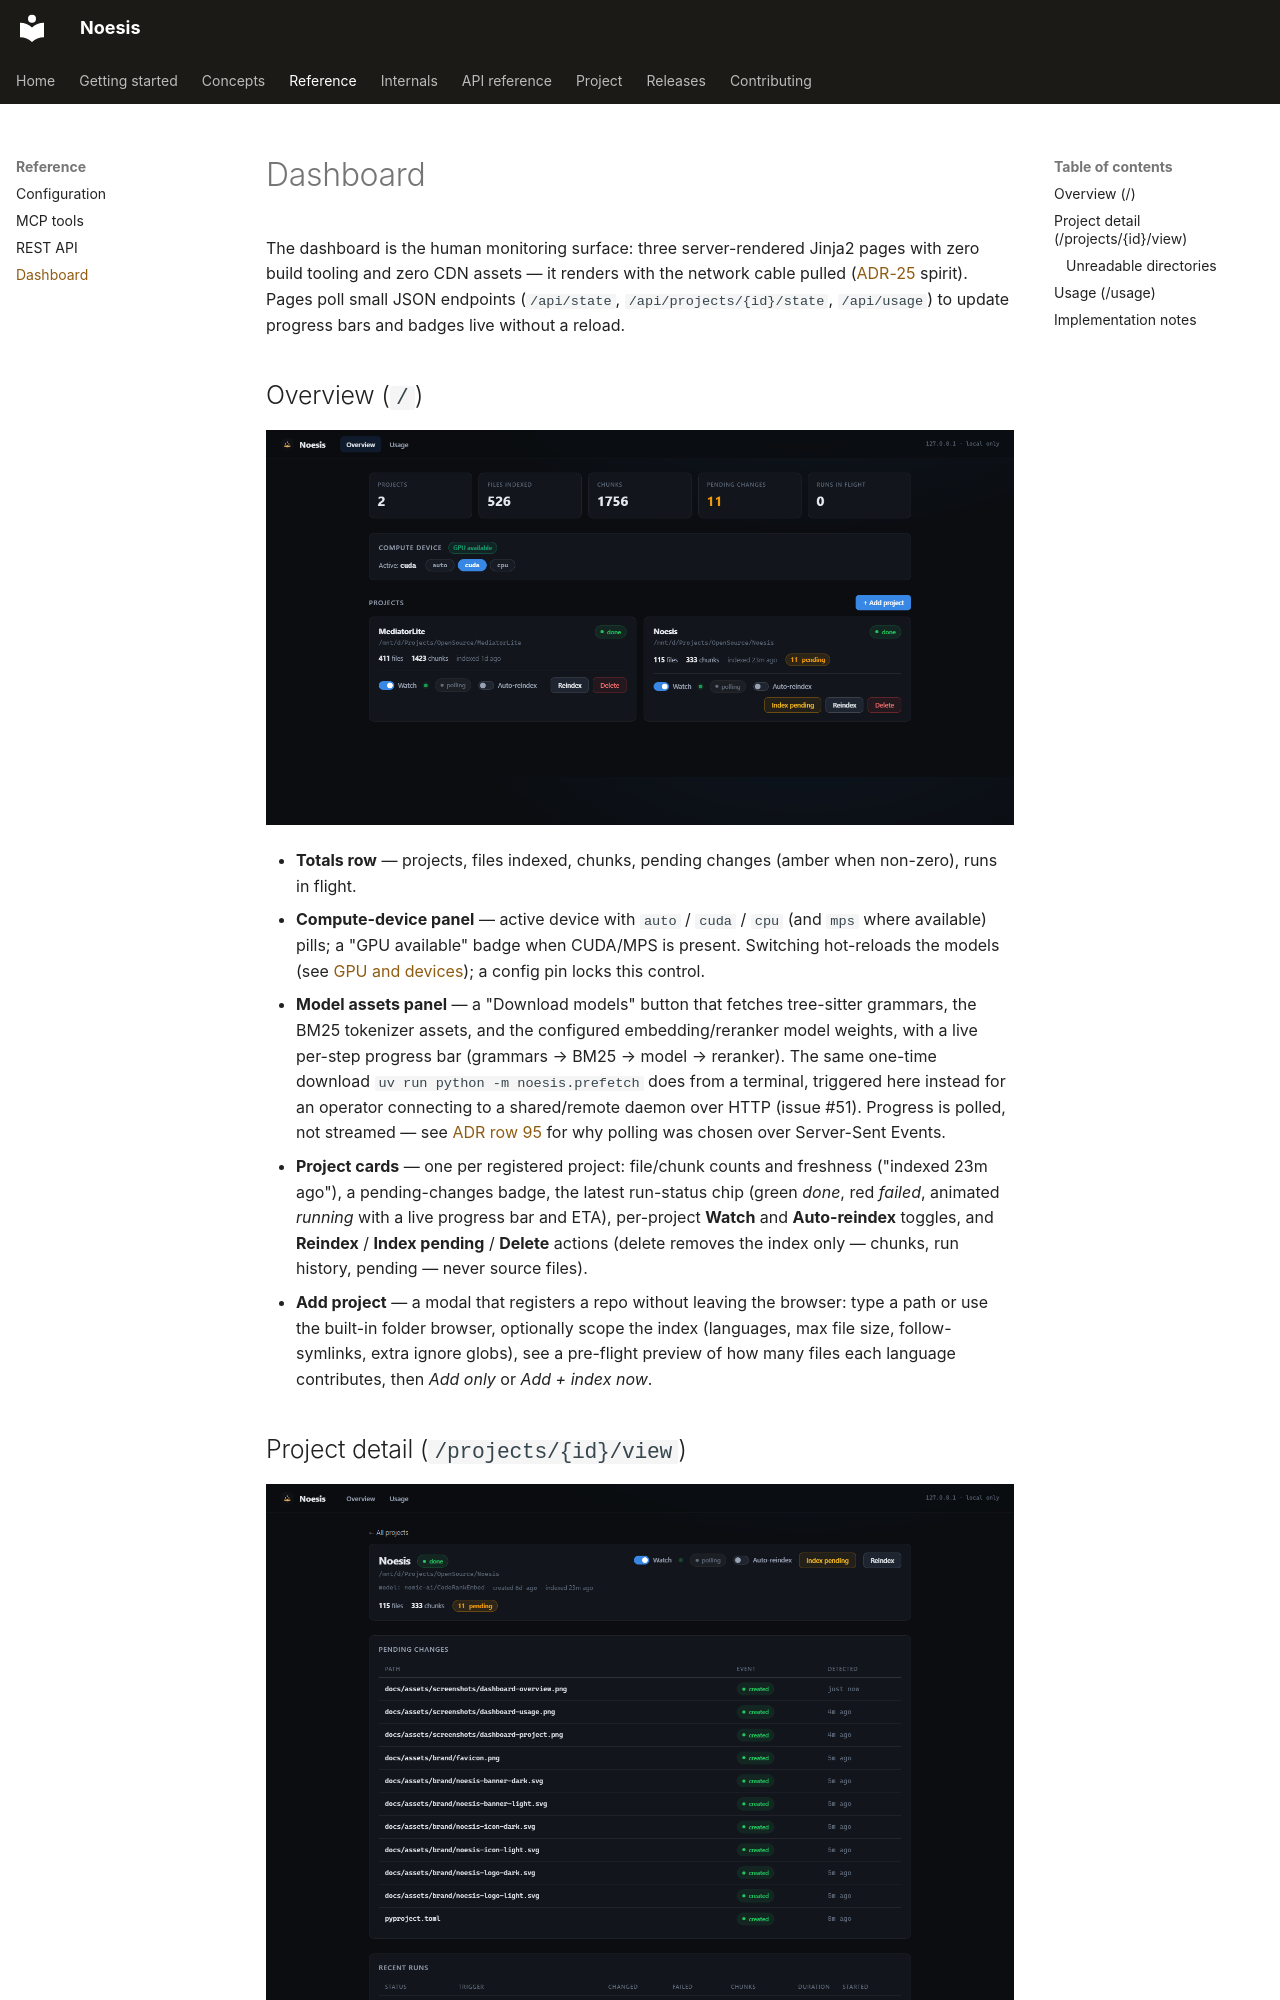

repository: behl1anmol/Noesis · page: reference/dashboard/index.html · generator: mkdocs

# Dashboard

The dashboard is the human monitoring surface: three server-rendered Jinja2 pages with zero build tooling and zero CDN assets — it renders with the network cable pulled ([ADR-25](../project/decisions.md) spirit). Pages poll small JSON endpoints (`/api/state`, `/api/projects/{id}/state`, `/api/usage`) to update progress bars and badges live without a reload.

## Overview (`/`)

![Dashboard overview — totals, compute device, project cards](../assets/screenshots/dashboard-overview.png)

- **Totals row** — projects, files indexed, chunks, pending changes (amber when non-zero), runs in flight.
- **Compute-device panel** — active device with `auto` / `cuda` / `cpu` (and `mps` where available) pills; a "GPU available" badge when CUDA/MPS is present. Switching hot-reloads the models (see [GPU and devices](../getting-started/gpu.md)); a config pin locks this control.
- **Model assets panel** — a "Download models" button that fetches tree-sitter grammars, the BM25 tokenizer assets, and the configured embedding/reranker model weights, with a live per-step progress bar (grammars → BM25 → model → reranker). The same one-time download `uv run python -m noesis.prefetch` does from a terminal, triggered here instead for an operator connecting to a shared/remote daemon over HTTP (issue #51). Progress is polled, not streamed — see [ADR row 95](../project/decisions.md) for why polling was chosen over Server-Sent Events.
- **Project cards** — one per registered project: file/chunk counts and freshness ("indexed 23m ago"), a pending-changes badge, the latest run-status chip (green *done*, red *failed*, animated *running* with a live progress bar and ETA), per-project **Watch** and **Auto-reindex** toggles, and **Reindex** / **Index pending** / **Delete** actions (delete removes the index only — chunks, run history, pending — never source files).
- **Add project** — a modal that registers a repo without leaving the browser: type a path or use the built-in folder browser, optionally scope the index (languages, max file size, follow-symlinks, extra ignore globs), see a pre-flight preview of how many files each language contributes, then *Add only* or *Add + index now*.
